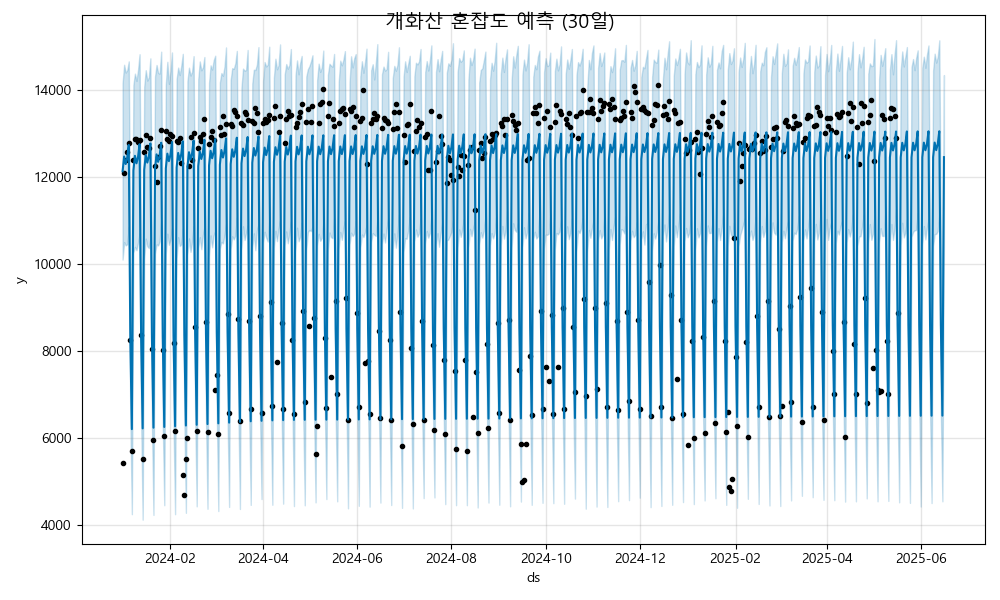

The data file committed next to this chart (first rows):
ds, yhat, yhat_lower, yhat_upper
2024-01-01, 12143, 10112, 14167
2024-01-02, 12481, 10514, 14592
2024-01-03, 12309, 10439, 14413
2024-01-04, 12454, 10465, 14465
2024-01-05, 12749, 10866, 14670
2024-01-06, 8301, 6429, 10261
2024-01-07, 6214, 4258, 8318
2024-01-08, 12160, 10269, 14129
2024-01-09, 12498, 10404, 14387
2024-01-10, 12326, 10327, 14220
2024-01-11, 12470, 10501, 14470
2024-01-12, 12766, 10712, 14834
2024-01-13, 8317, 6470, 10246
2024-01-14, 6231, 4132, 8167
2024-01-15, 12176, 10120, 14085
2024-01-16, 12515, 10593, 14467
2024-01-17, 12342, 10420, 14228
2024-01-18, 12487, 10377, 14302
2024-01-19, 12782, 10590, 14739
2024-01-20, 8334, 6349, 10262
2024-01-21, 6247, 4241, 8360
2024-01-22, 12193, 10248, 14320
2024-01-23, 12531, 10460, 14587
2024-01-24, 12359, 10438, 14403
2024-01-25, 12504, 10529, 14390
2024-01-26, 12799, 10997, 14893
2024-01-27, 8350, 6374, 10264
2024-01-28, 6264, 4464, 8196
2024-01-29, 12209, 10251, 14138
2024-01-30, 12548, 10707, 14660
2024-01-31, 12375, 10450, 14153
2024-02-01, 12520, 10568, 14438
2024-02-02, 12815, 10831, 14875
2024-02-03, 8367, 6291, 10290
2024-02-04, 6280, 4258, 8291
2024-02-05, 12226, 10152, 14266
2024-02-06, 12564, 10627, 14526
2024-02-07, 12392, 10424, 14355
2024-02-08, 12537, 10460, 14565
2024-02-09, 12832, 10821, 14843
2024-02-10, 8383, 6412, 10280
2024-02-11, 6297, 4289, 8270
2024-02-12, 12243, 10222, 14217
2024-02-13, 12581, 10598, 14524
2024-02-14, 12408, 10290, 14344
2024-02-15, 12553, 10517, 14428
2024-02-16, 12848, 10880, 14791
2024-02-17, 8400, 6534, 10450
2024-02-18, 6313, 4438, 8313
2024-02-19, 12259, 10381, 14258
2024-02-20, 12598, 10627, 14668
2024-02-21, 12425, 10351, 14464
2024-02-22, 12570, 10665, 14528
2024-02-23, 12865, 10867, 14769
2024-02-24, 8417, 6493, 10503
2024-02-25, 6330, 4382, 8383
2024-02-26, 12276, 10189, 14177
2024-02-27, 12614, 10668, 14578
2024-02-28, 12442, 10394, 14482
2024-02-29, 12586, 10670, 14696
... 473 more rows
